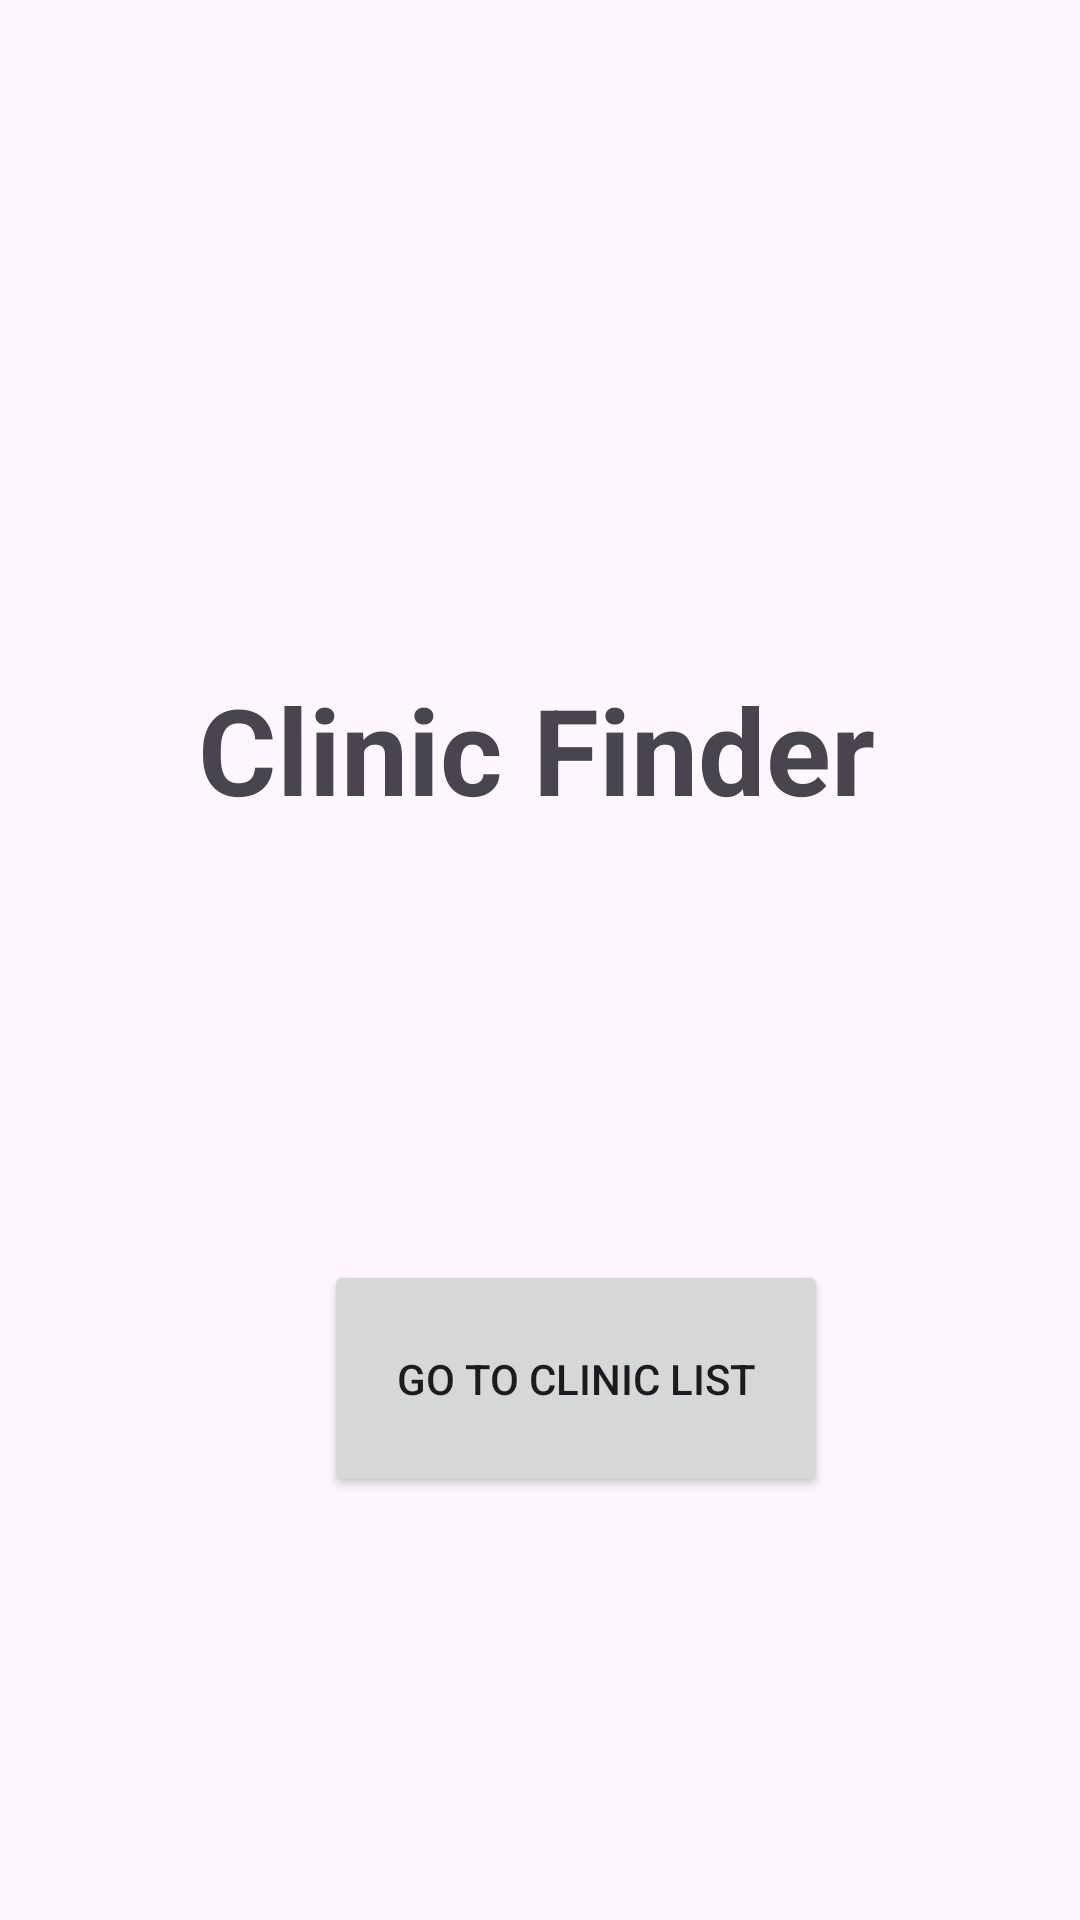

This screen was rendered from an Android layout file. Write that file and the resources it references.
<!-- AndroidManifest.xml: application theme Theme.ClinicFinder -->
<!-- res/layout/activity_main.xml -->
<?xml version="1.0" encoding="utf-8"?>
<androidx.constraintlayout.widget.ConstraintLayout xmlns:android="http://schemas.android.com/apk/res/android"
    xmlns:app="http://schemas.android.com/apk/res-auto"
    xmlns:tools="http://schemas.android.com/tools"
    android:layout_width="match_parent"
    android:layout_height="match_parent"
    tools:context=".MainActivity">

    <TextView
        android:layout_width="wrap_content"
        android:layout_height="wrap_content"
        android:text="@string/clinic_finder"
        android:textSize="40dp"
        android:textStyle="bold"
        app:layout_constraintBottom_toBottomOf="parent"
        app:layout_constraintEnd_toEndOf="parent"
        app:layout_constraintHorizontal_bias="0.491"
        app:layout_constraintStart_toStartOf="parent"
        app:layout_constraintTop_toTopOf="parent"
        app:layout_constraintVertical_bias="0.38" />

    <Button
        android:id="@+id/buttonGoToClinicList"
        android:layout_width="168dp"
        android:layout_height="79dp"
        android:layout_marginStart="108dp"
        android:layout_marginTop="420dp"
        android:text="@string/go_to_clinic_list"
        app:layout_constraintStart_toStartOf="parent"
        app:layout_constraintTop_toTopOf="parent" />

</androidx.constraintlayout.widget.ConstraintLayout>
<!-- resources referenced by this layout -->
<resources>
  <string name="clinic_finder">Clinic Finder</string>
  <string name="go_to_clinic_list">Go to Clinic List</string>
  <style name="Theme.ClinicFinder" parent="Base.Theme.ClinicFinder" />
  <style name="Base.Theme.ClinicFinder" parent="Theme.Material3.DayNight.NoActionBar">
          
          
      </style>
</resources>
